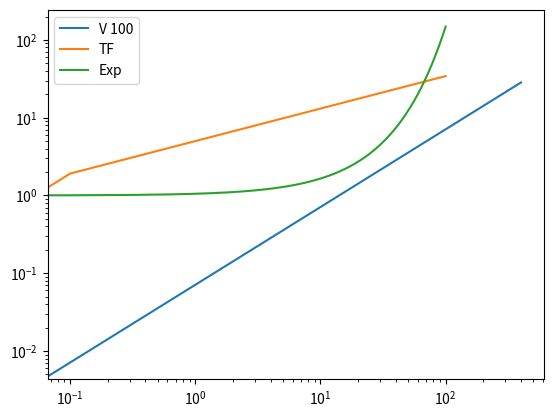

Reproduce this figure in Python.
import numpy as np
import matplotlib.pyplot as plt


def viscous(t, Oh):
  return (0.0709/Oh) * t 
  
def inertial(t, Oh):
  return (0.0709/Oh) * t**(2/3)

def viscoinertial(t, Oh):
  return (0.0304/Oh) * t

def thermal(t, h0):
  return h0 * t**0.418

def exponential(t,a):
  return np.exp(a*t)

Oh = [100]

t = np.linspace(-100,400, 1000)
t2 = np.linspace(0,100, 1000)

fig, ax = plt.subplots(1,1)
for o in Oh:
  # ax.plot(t, inertial(t,o), label=f'I {o}')
  ax.loglog(t, 100*viscous(t,o), label=f'V {o}')
  # ax.plot(t, viscoinertial(t,o), label=f'VI {o}')

ax.plot(t2, 100*thermal(t2,0.05), label=f'TF')
ax.plot(t2, exponential(t2,0.05), label=f'Exp')
# ax.set_ylim(0,0.6)
ax.legend()
plt.show()
